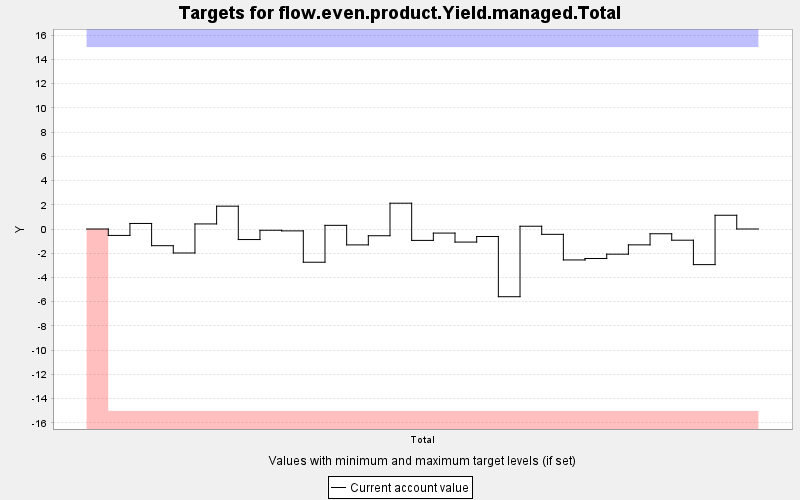

The table this chart was drawn from, first rows:
TARGET, PERIOD, YEAR, PERIODWIDTH, MINIMUM, MAXIMUM, MINWEIGHT, MAXWEIGHT, CURRENT, SUMMARY
flow.even.product.Yield.managed.Total, 0, 0, 10.0, -15.0, 15.0, 1.0, 1.0, 0.0, 0.0
flow.even.product.Yield.managed.Total, 1, 10, 10.0, -15.0, 15.0, 1000, 1000, -0.53, 0.0
flow.even.product.Yield.managed.Total, 2, 20, 10.0, -15.0, 15.0, 1000, 1000, 0.457, 0.0
flow.even.product.Yield.managed.Total, 3, 30, 10.0, -15.0, 15.0, 1000, 1000, -1.377, 0.0
flow.even.product.Yield.managed.Total, 4, 40, 10.0, -15.0, 15.0, 1000, 1000, -1.979, 0.0
flow.even.product.Yield.managed.Total, 5, 50, 10.0, -15.0, 15.0, 1000, 1000, 0.418, 0.0
flow.even.product.Yield.managed.Total, 6, 60, 10.0, -15.0, 15.0, 1000, 1000, 1.883, 0.0
flow.even.product.Yield.managed.Total, 7, 70, 10.0, -15.0, 15.0, 1000, 1000, -0.87, 0.0
flow.even.product.Yield.managed.Total, 8, 80, 10.0, -15.0, 15.0, 1000, 1000, -0.104, 0.0
flow.even.product.Yield.managed.Total, 9, 90, 10.0, -15.0, 15.0, 1000, 1000, -0.155, 0.0
flow.even.product.Yield.managed.Total, 10, 100, 10.0, -15.0, 15.0, 1000, 1000, -2.742, 0.0
flow.even.product.Yield.managed.Total, 11, 110, 10.0, -15.0, 15.0, 1000, 1000, 0.302, 0.0
flow.even.product.Yield.managed.Total, 12, 120, 10.0, -15.0, 15.0, 1000, 1000, -1.311, 0.0
flow.even.product.Yield.managed.Total, 13, 130, 10.0, -15.0, 15.0, 1000, 1000, -0.556, 0.0
flow.even.product.Yield.managed.Total, 14, 140, 10.0, -15.0, 15.0, 1000, 1000, 2.128, 0.0
flow.even.product.Yield.managed.Total, 15, 150, 10.0, -15.0, 15.0, 1000, 1000, -0.94, 0.0
flow.even.product.Yield.managed.Total, 16, 160, 10.0, -15.0, 15.0, 1000, 1000, -0.337, 0.0
flow.even.product.Yield.managed.Total, 17, 170, 10.0, -15.0, 15.0, 1000, 1000, -1.078, 0.0
flow.even.product.Yield.managed.Total, 18, 180, 10.0, -15.0, 15.0, 1000, 1000, -0.62, 0.0
flow.even.product.Yield.managed.Total, 19, 190, 10.0, -15.0, 15.0, 1000, 1000, -5.586, 0.0
flow.even.product.Yield.managed.Total, 20, 200, 10.0, -15.0, 15.0, 1000, 1000, 0.229, 0.0
flow.even.product.Yield.managed.Total, 21, 210, 10.0, -15.0, 15.0, 1000, 1000, -0.44, 0.0
flow.even.product.Yield.managed.Total, 22, 220, 10.0, -15.0, 15.0, 1000, 1000, -2.553, 0.0
flow.even.product.Yield.managed.Total, 23, 230, 10.0, -15.0, 15.0, 1000, 1000, -2.435, 0.0
flow.even.product.Yield.managed.Total, 24, 240, 10.0, -15.0, 15.0, 1000, 1000, -2.077, 0.0
flow.even.product.Yield.managed.Total, 25, 250, 10.0, -15.0, 15.0, 1000, 1000, -1.308, 0.0
flow.even.product.Yield.managed.Total, 26, 260, 10.0, -15.0, 15.0, 1000, 1000, -0.392, 0.0
flow.even.product.Yield.managed.Total, 27, 270, 10.0, -15.0, 15.0, 1000, 1000, -0.924, 0.0
flow.even.product.Yield.managed.Total, 28, 280, 10.0, -15.0, 15.0, 1000, 1000, -2.939, 0.0
flow.even.product.Yield.managed.Total, 29, 290, 10.0, -15.0, 15.0, 1000, 1000, 1.134, 0.0
flow.even.product.Yield.managed.Total, 30, 300, 10.0, -15.0, 15.0, 1000, 1000, 0.0, 0.0
